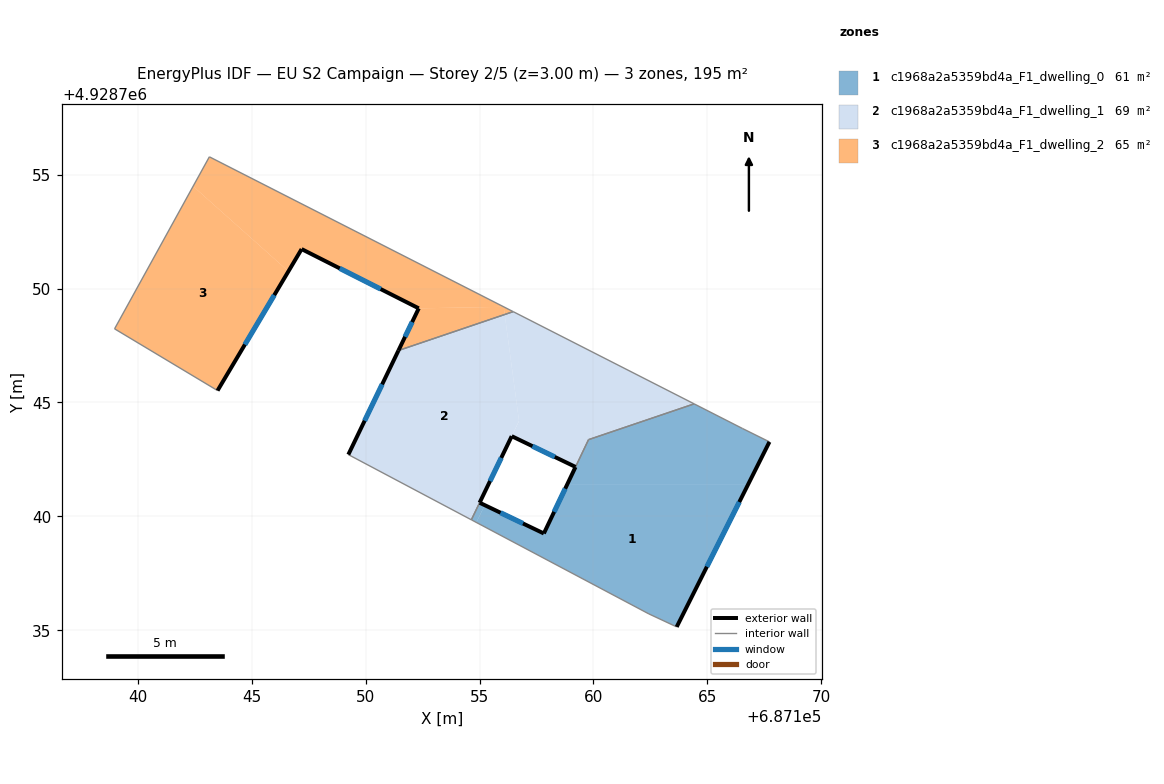
=== STOREY PLAN SPEC (per zone: floor XY polygon, exterior-wall plan segments, windows/doors) ===
zone 1: c1968a2a5359bd4a_F1_dwelling_0  (61.3 m²)
  floor: (687166.53, 4928743.86) (687167.72, 4928743.27) (687166.78, 4928741.39) (687158.84, 4928741.39) (687159.78, 4928743.37) (687164.42, 4928744.94)
  floor: (687166.78, 4928741.39) (687163.65, 4928735.15) (687162.43, 4928735.72) (687154.86, 4928739.74) (687155.23, 4928740.49) (687155.41, 4928740.41) (687156.49, 4928739.89) (687156.60, 4928739.83) (687157.15, 4928739.58) (687157.42, 4928739.45) (687157.69, 4928739.32) (687157.82, 4928739.25) (687158.84, 4928741.39)
  floor: (687155.18, 4928740.52) (687155.23, 4928740.49) (687154.86, 4928739.74) (687154.65, 4928739.85) (687155.00, 4928740.60) (687155.14, 4928740.54)
  exterior wall: (687163.65, 4928735.15) – (687167.72, 4928743.27)  [9.1 m]
    window: (687164.98, 4928737.79) – (687166.40, 4928740.63)  [3.3 m²]
  exterior wall: (687157.82, 4928739.25) – (687155.01, 4928740.60)  [3.1 m]
    window: (687156.91, 4928739.69) – (687155.92, 4928740.16)  [1.1 m²]
  exterior wall: (687159.21, 4928742.17) – (687157.82, 4928739.25)  [3.2 m]
    window: (687158.76, 4928741.22) – (687158.27, 4928740.20)  [1.2 m²]
  interior walls: 7
zone 2: c1968a2a5359bd4a_F1_dwelling_1  (68.5 m²)
  floor: (687164.42, 4928744.94) (687159.79, 4928743.37) (687159.21, 4928742.17) (687156.41, 4928743.52) (687156.73, 4928744.19) (687156.11, 4928748.86) (687156.48, 4928748.99)
  floor: (687156.11, 4928748.86) (687156.73, 4928744.19) (687154.64, 4928739.85) (687150.02, 4928742.30) (687149.92, 4928742.35) (687149.85, 4928742.39) (687149.78, 4928742.43) (687149.66, 4928742.49) (687149.33, 4928742.67) (687149.31, 4928742.68) (687149.24, 4928742.71) (687151.44, 4928747.28)
  exterior wall: (687151.44, 4928747.28) – (687149.24, 4928742.71)  [5.1 m]
    window: (687150.73, 4928745.80) – (687149.96, 4928744.20)  [1.9 m²]
  exterior wall: (687156.41, 4928743.52) – (687159.21, 4928742.17)  [3.1 m]
    window: (687157.32, 4928743.08) – (687158.30, 4928742.61)  [1.1 m²]
  exterior wall: (687155.00, 4928740.60) – (687156.41, 4928743.52)  [3.2 m]
    window: (687155.46, 4928741.55) – (687155.95, 4928742.57)  [1.2 m²]
  interior walls: 6
zone 3: c1968a2a5359bd4a_F1_dwelling_2  (64.9 m²)
  floor: (687156.48, 4928748.99) (687156.11, 4928748.86) (687156.06, 4928749.20)
  floor: (687146.61, 4928750.76) (687143.50, 4928745.52) (687138.98, 4928748.23) (687142.43, 4928754.49)
  floor: (687156.06, 4928749.20) (687152.33, 4928749.13) (687147.19, 4928751.73) (687146.61, 4928750.76) (687142.43, 4928754.49) (687143.14, 4928755.78)
  floor: (687156.06, 4928749.20) (687156.11, 4928748.86) (687151.44, 4928747.28) (687152.33, 4928749.13)
  exterior wall: (687152.33, 4928749.13) – (687151.44, 4928747.28)  [2.1 m]
    window: (687152.04, 4928748.53) – (687151.73, 4928747.88)  [0.8 m²]
  exterior wall: (687147.19, 4928751.73) – (687152.33, 4928749.13)  [5.8 m]
    window: (687148.86, 4928750.89) – (687150.66, 4928749.98)  [2.1 m²]
  exterior wall: (687143.50, 4928745.52) – (687147.19, 4928751.73)  [7.2 m]
    window: (687144.70, 4928747.54) – (687145.99, 4928749.71)  [2.6 m²]
  interior walls: 4

=== DERIVED (storey summary) ===
Building: EU S2 Campaign
Storey: 2 of 5  (floor level z = 3.00 m)
Storey gross floor area: 194.7 m²
Zones on this storey: 3
  - c1968a2a5359bd4a_F1_dwelling_0: floor 61.3 m²; exterior wall 15.4 m (46.3 m²); 3 window(s) 5.7 m²; WWR 12.2%
  - c1968a2a5359bd4a_F1_dwelling_1: floor 68.5 m²; exterior wall 11.4 m (34.3 m²); 3 window(s) 4.2 m²; WWR 12.2%
  - c1968a2a5359bd4a_F1_dwelling_2: floor 64.9 m²; exterior wall 15.0 m (45.1 m²); 3 window(s) 5.5 m²; WWR 12.2%
Zone adjacency (shared interzone walls):
  - c1968a2a5359bd4a_F1_dwelling_0 ↔ c1968a2a5359bd4a_F1_dwelling_1
  - c1968a2a5359bd4a_F1_dwelling_1 ↔ c1968a2a5359bd4a_F1_dwelling_2